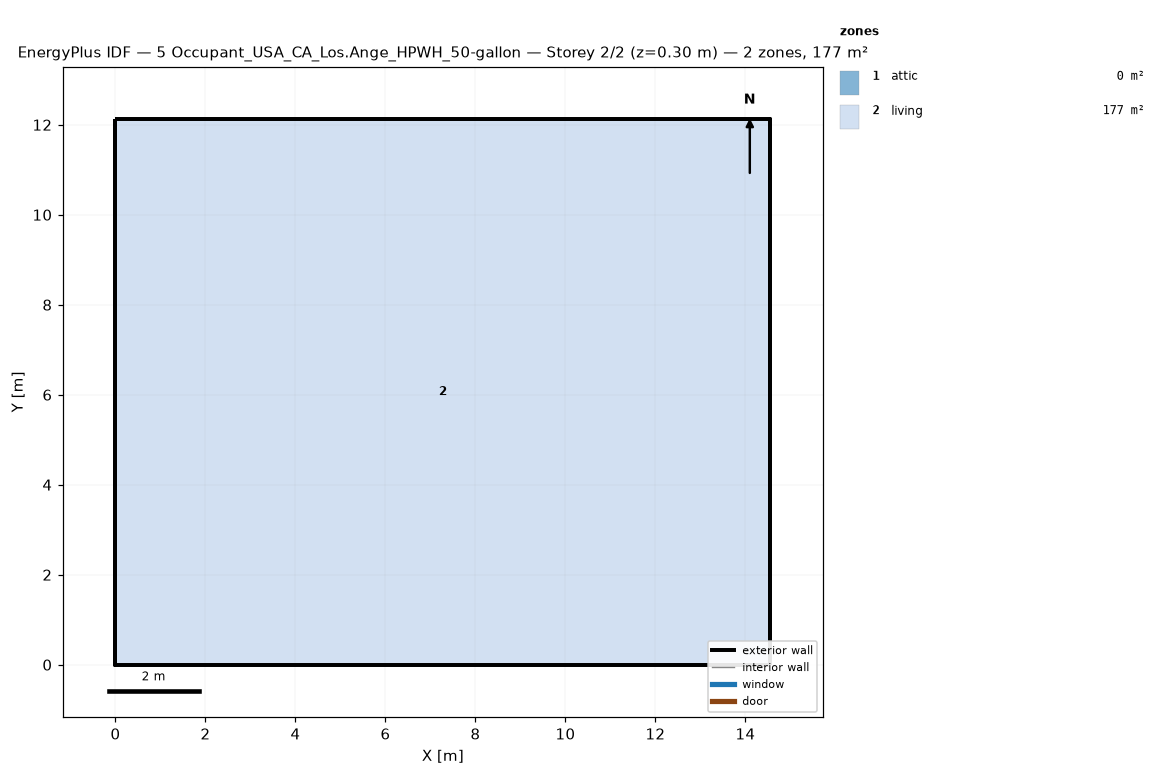
=== STOREY PLAN SPEC (per zone: floor XY polygon, exterior-wall plan segments, windows/doors) ===
zone 1: attic  (0.0 m²)
  exterior wall: (14.55, 0.00) – (14.55, 12.13) – (14.55, 6.06)  [18.2 m]
  exterior wall: (0.00, 12.13) – (0.00, 0.00) – (0.00, 6.06)  [18.2 m]
zone 2: living  (176.5 m²)
  floor: (0.00, 0.00) (0.00, 12.13) (14.55, 12.13) (14.55, 0.00)
  exterior wall: (0.00, 0.00) – (14.55, 0.00)  [14.6 m]
  exterior wall: (14.55, 0.00) – (14.55, 12.13)  [12.1 m]
  exterior wall: (14.55, 12.13) – (0.00, 12.13)  [14.6 m]
  exterior wall: (0.00, 12.13) – (0.00, 0.00)  [12.1 m]

=== DERIVED (storey summary) ===
Building: 5 Occupant_USA_CA_Los.Ange_HPWH_50-gallon
Storey: 2 of 2  (floor level z = 0.30 m)
Storey gross floor area: 176.5 m²
Zones on this storey: 2
  - attic: floor 0.0 m²; exterior wall 36.4 m (24.5 m²); WWR 0.0%
  - living: floor 176.5 m²; exterior wall 53.4 m (146.4 m²); WWR 0.0%
Zone adjacency: (none detected)